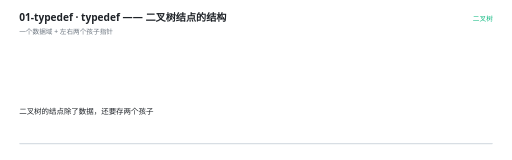
t = 0.00 s
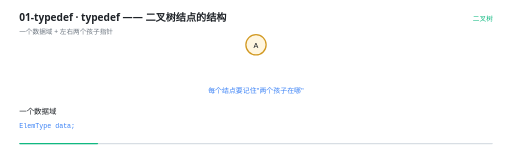
t = 1.33 s
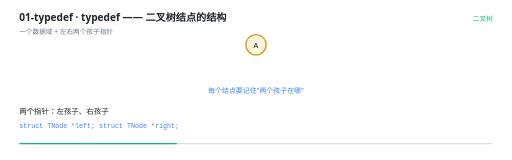
t = 2.67 s
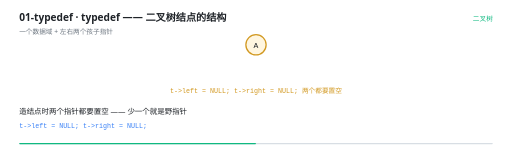
t = 4.00 s
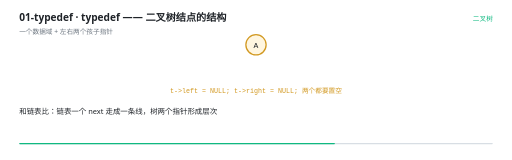
t = 5.33 s
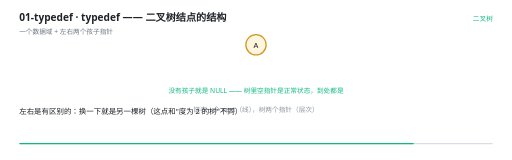
t = 6.67 s

The animated SVG that drew these frames (rendered in a browser with its animation timeline set to each time). Animation: 12 SMIL elements (animate=12); one cycle of 8.00 s, repeats indefinitely.

<svg xmlns="http://www.w3.org/2000/svg" viewBox="0 0 960 300" width="960" height="300" role="img" aria-label="typedef —— 二叉树结点的结构"><rect width="960" height="300" fill="#FFFFFF"/><g>
    <rect x="36" y="268" width="888" height="2.5" rx="1.25" fill="#D8DEE4"/>
    <rect x="36" y="268" width="0" height="2.5" rx="1.25" fill="#10B981">
      <animate attributeName="width" values="0;888" dur="8s" repeatCount="indefinite" calcMode="linear"/>
    </rect>
  </g><text x="36" y="40" font-family="'Segoe UI','Microsoft YaHei UI','PingFang SC',system-ui,sans-serif" font-size="19" font-weight="600" fill="#1F2328">01-typedef · typedef —— 二叉树结点的结构</text><text x="36" y="63" font-family="'Segoe UI','Microsoft YaHei UI','PingFang SC',system-ui,sans-serif" font-size="12.5" fill="#6E7781">一个数据域 + 左右两个孩子指针</text><text x="924" y="40" text-anchor="end" font-family="'Segoe UI','Microsoft YaHei UI','PingFang SC',system-ui,sans-serif" font-size="12.5" fill="#10B981">二叉树</text><g opacity="0"><animate attributeName="opacity" values="0;0;1;1;0" keyTimes="0.0000;0.0575;0.0750;0.9825;1.0000" dur="8s" repeatCount="indefinite" calcMode="linear"/><circle cx="480" cy="84" r="19" fill="#FFF6E0" stroke="#D29922" stroke-width="2.4"/><text x="480" y="89.5" text-anchor="middle" font-family="ui-monospace,'Cascadia Code','JetBrains Mono',Consolas,monospace" font-size="15" fill="#1F2328">A</text></g><g opacity="0"><animate attributeName="opacity" values="0;0;1;1;0;0" keyTimes="0.0000;0.0575;0.0750;0.4075;0.4250;1.0000" dur="8s" repeatCount="indefinite" calcMode="linear"/><text x="480" y="175" text-anchor="middle" font-family="'Segoe UI','Microsoft YaHei UI','PingFang SC',system-ui,sans-serif" font-size="13" font-weight="400" fill="#3B82F6">每个结点要记住&quot;两个孩子在哪&quot;</text></g><g opacity="0"><animate attributeName="opacity" values="0;0;1;1;0;0" keyTimes="0.0000;0.4075;0.4250;0.7325;0.7500;1.0000" dur="8s" repeatCount="indefinite" calcMode="linear"/><text x="480" y="175" text-anchor="middle" font-family="ui-monospace,'Cascadia Code','JetBrains Mono',Consolas,monospace" font-size="12.5" font-weight="400" fill="#D29922">t-&gt;left = NULL;   t-&gt;right = NULL;   两个都要置空</text></g><g opacity="0"><animate attributeName="opacity" values="0;0;1;1;0" keyTimes="0.0000;0.7325;0.7500;0.9825;1.0000" dur="8s" repeatCount="indefinite" calcMode="linear"/><text x="480" y="175" text-anchor="middle" font-family="'Segoe UI','Microsoft YaHei UI','PingFang SC',system-ui,sans-serif" font-size="12.5" font-weight="400" fill="#10B981">没有孩子就是 NULL —— 树里空指针是正常状态，到处都是</text></g><g opacity="0"><animate attributeName="opacity" values="0;0;1;1;0" keyTimes="0.0000;0.7325;0.7500;0.9825;1.0000" dur="8s" repeatCount="indefinite" calcMode="linear"/><text x="480" y="210" text-anchor="middle" font-family="'Segoe UI','Microsoft YaHei UI','PingFang SC',system-ui,sans-serif" font-size="12.5" font-weight="400" fill="#8C959F">链表一个 next（线），树两个指针（层次）</text></g><g opacity="0"><animate attributeName="opacity" values="1;1;0;0" keyTimes="0.0000;0.0525;0.0750;1.0000" dur="8s" repeatCount="indefinite" calcMode="linear"/><text x="36" y="214" font-family="'Segoe UI','Microsoft YaHei UI','PingFang SC',system-ui,sans-serif" font-size="14" fill="#1F2328">二叉树的结点除了数据，还要存两个孩子</text></g><g opacity="0"><animate attributeName="opacity" values="0;0;1;1;0;0" keyTimes="0.0000;0.0525;0.0750;0.2275;0.2500;1.0000" dur="8s" repeatCount="indefinite" calcMode="linear"/><text x="36" y="214" font-family="'Segoe UI','Microsoft YaHei UI','PingFang SC',system-ui,sans-serif" font-size="14" fill="#1F2328">一个数据域</text><text x="36" y="240" font-family="ui-monospace,'Cascadia Code','JetBrains Mono',Consolas,monospace" font-size="12.5" fill="#3B82F6">ElemType data;</text></g><g opacity="0"><animate attributeName="opacity" values="0;0;1;1;0;0" keyTimes="0.0000;0.2275;0.2500;0.4025;0.4250;1.0000" dur="8s" repeatCount="indefinite" calcMode="linear"/><text x="36" y="214" font-family="'Segoe UI','Microsoft YaHei UI','PingFang SC',system-ui,sans-serif" font-size="14" fill="#1F2328">两个指针：左孩子、右孩子</text><text x="36" y="240" font-family="ui-monospace,'Cascadia Code','JetBrains Mono',Consolas,monospace" font-size="12.5" fill="#3B82F6">struct TNode *left;
 struct TNode *right;</text></g><g opacity="0"><animate attributeName="opacity" values="0;0;1;1;0;0" keyTimes="0.0000;0.4025;0.4250;0.6275;0.6500;1.0000" dur="8s" repeatCount="indefinite" calcMode="linear"/><text x="36" y="214" font-family="'Segoe UI','Microsoft YaHei UI','PingFang SC',system-ui,sans-serif" font-size="14" fill="#1F2328">造结点时两个指针都要置空 —— 少一个就是野指针</text><text x="36" y="240" font-family="ui-monospace,'Cascadia Code','JetBrains Mono',Consolas,monospace" font-size="12.5" fill="#3B82F6">t-&gt;left = NULL;   t-&gt;right = NULL;</text></g><g opacity="0"><animate attributeName="opacity" values="0;0;1;1;0;0" keyTimes="0.0000;0.6275;0.6500;0.7275;0.7500;1.0000" dur="8s" repeatCount="indefinite" calcMode="linear"/><text x="36" y="214" font-family="'Segoe UI','Microsoft YaHei UI','PingFang SC',system-ui,sans-serif" font-size="14" fill="#1F2328">和链表比：链表一个 next 走成一条线，树两个指针形成层次</text></g><g opacity="0"><animate attributeName="opacity" values="0;0;1;1;0" keyTimes="0.0000;0.7275;0.7500;0.9775;1.0000" dur="8s" repeatCount="indefinite" calcMode="linear"/><text x="36" y="214" font-family="'Segoe UI','Microsoft YaHei UI','PingFang SC',system-ui,sans-serif" font-size="14" fill="#1F2328">左右是有区别的：换一下就是另一棵树（这点和&quot;度为 2 的树&quot;不同）</text></g></svg>
